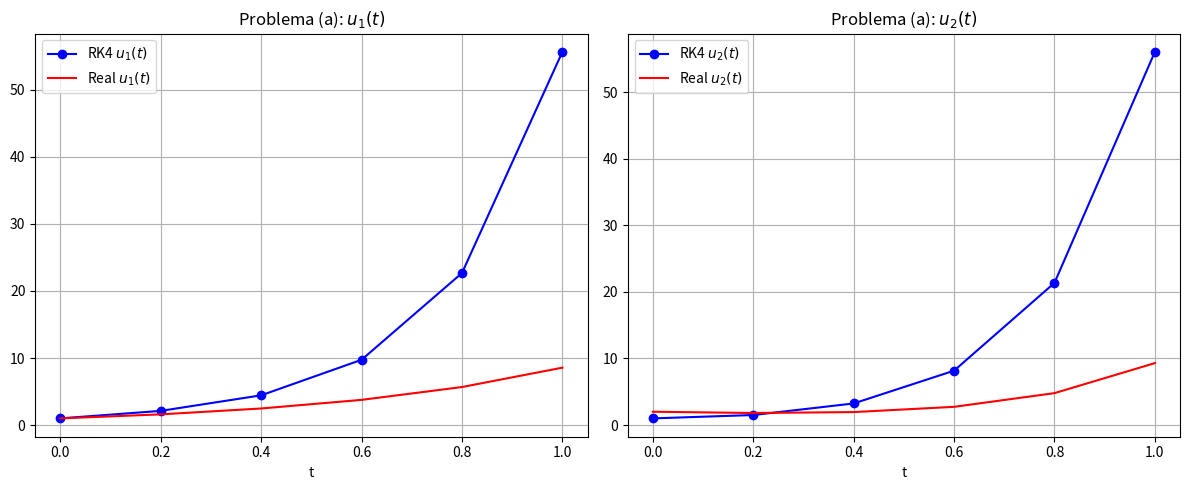
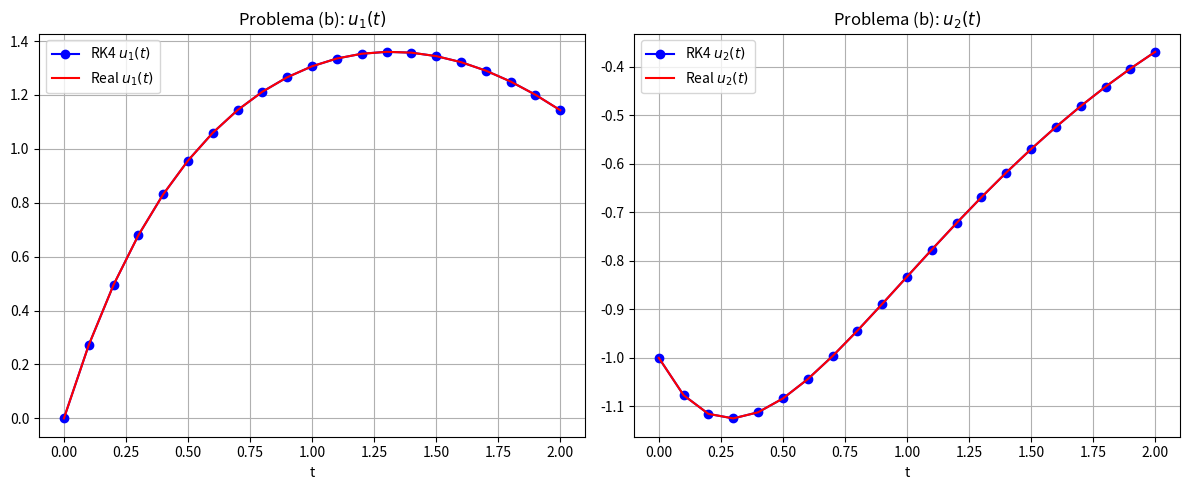
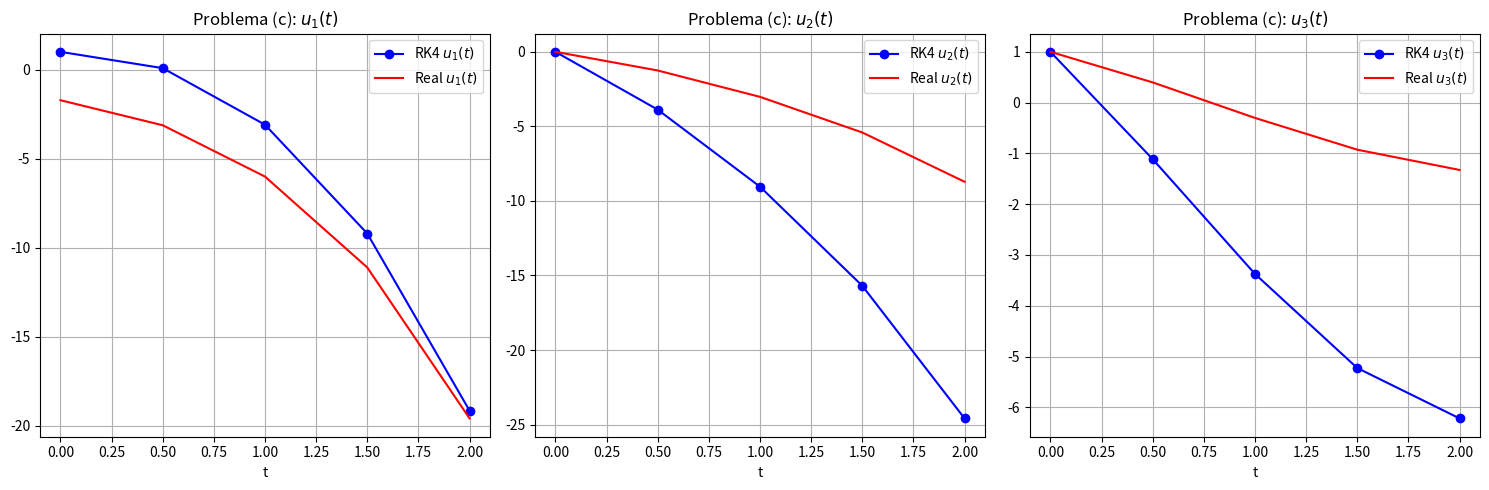
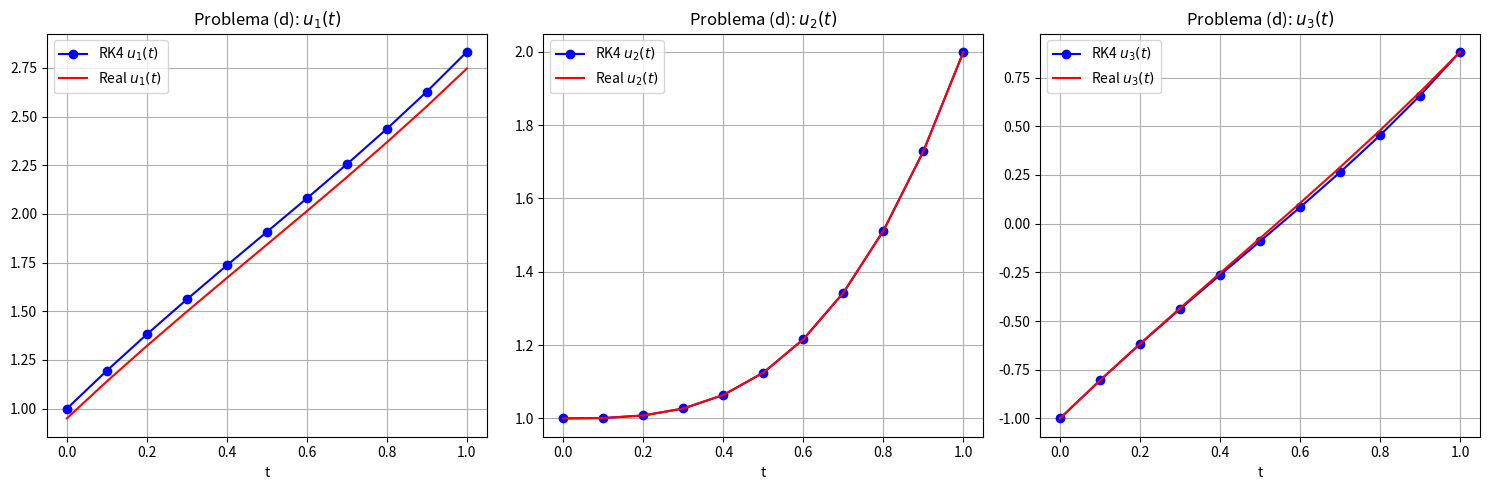

These figures' Python source, in order:
import numpy as np
import matplotlib.pyplot as plt


def runge_kutta_4_system(functions, t0, initial_conditions, h, steps):
    """
    Método de Runge-Kutta de 4to orden para sistemas de EDOs.

    Parámetros:
    - functions: Lista de funciones [f1, f2, ..., fn] que definen las EDOs.
    - t0: Tiempo inicial.
    - initial_conditions: Lista de valores iniciales [u1_0, u2_0, ..., un_0].
    - h: Tamaño del paso.
    - steps: Número de pasos.

    Retorna:
    - t: Array de tiempos.
    - solutions: Matriz de soluciones (cada fila corresponde a una variable).
    """
    n = len(functions)
    t = np.zeros(steps + 1)
    solutions = np.zeros((n, steps + 1))
    t[0] = t0
    solutions[:, 0] = initial_conditions

    for i in range(steps):
        k1 = np.zeros(n)
        k2 = np.zeros(n)
        k3 = np.zeros(n)
        k4 = np.zeros(n)

        # Cálculo de k1
        args = [t[i]] + list(solutions[:, i])
        for j in range(n):
            k1[j] = h * functions[j](*args)

        # Cálculo de k2
        args_k2 = [t[i] + h / 2] + list(solutions[:, i] + k1 / 2)
        for j in range(n):
            k2[j] = h * functions[j](*args_k2)

        # Cálculo de k3
        args_k3 = [t[i] + h / 2] + list(solutions[:, i] + k2 / 2)
        for j in range(n):
            k3[j] = h * functions[j](*args_k3)

        # Cálculo de k4
        args_k4 = [t[i] + h] + list(solutions[:, i] + k3)
        for j in range(n):
            k4[j] = h * functions[j](*args_k4)

        # Actualización
        solutions[:, i + 1] = solutions[:, i] + (k1 + 2 * k2 + 2 * k3 + k4) / 6
        t[i + 1] = t[i] + h

    return t, solutions


# ==============================================
# Problema (a)
# ==============================================
def f1_a(t, u1, u2):
    return 3 * u1 + 2 * u2 - (2 * t ** 2 + 1) * np.exp(2 * t)


def f2_a(t, u1, u2):
    return 4 * u1 + u2 + (t ** 2 + 2 * t - 4) * np.exp(2 * t)


def u1_real_a(t):
    return (1 / 2) * np.exp(t ** 2) - (1 / 2) * np.exp(-t) + np.exp(2 * t)


def u2_real_a(t):
    return (1 / 2) * np.exp(t ** 2) + (3 / 2) * np.exp(-t) + t ** 2 * np.exp(2 * t)


# Configuración
t0_a = 0
u0_a = [1, 1]  # u1(0) = 1, u2(0) = 1
t_final_a = 1
h_a = 0.2
steps_a = int((t_final_a - t0_a) / h_a)

# Solución
t_a, sol_a = runge_kutta_4_system([f1_a, f2_a], t0_a, u0_a, h_a, steps_a)
u1_real_a_vals = u1_real_a(t_a)
u2_real_a_vals = u2_real_a(t_a)

# Gráficas
plt.figure(figsize=(12, 5))
plt.subplot(1, 2, 1)
plt.plot(t_a, sol_a[0], 'bo-', label='RK4 $u_1(t)$')
plt.plot(t_a, u1_real_a_vals, 'r-', label='Real $u_1(t)$')
plt.title("Problema (a): $u_1(t)$")
plt.xlabel("t")
plt.legend()
plt.grid()

plt.subplot(1, 2, 2)
plt.plot(t_a, sol_a[1], 'bo-', label='RK4 $u_2(t)$')
plt.plot(t_a, u2_real_a_vals, 'r-', label='Real $u_2(t)$')
plt.title("Problema (a): $u_2(t)$")
plt.xlabel("t")
plt.legend()
plt.grid()
plt.tight_layout()
plt.show()


# ==============================================
# Problema (b)
# ==============================================
def f1_b(t, u1, u2):
    return -4 * u1 - 2 * u2 + np.cos(t) + 4 * np.sin(t)


def f2_b(t, u1, u2):
    return 3 * u1 + u2 - 3 * np.sin(t)


def u1_real_b(t):
    return 2 * np.exp(-t) - 2 * np.exp(-2 * t) + np.sin(t)


def u2_real_b(t):
    return -3 * np.exp(-t) + 2 * np.exp(-2 * t)


# Configuración
t0_b = 0
u0_b = [0, -1]  # u1(0) = 0, u2(0) = -1
t_final_b = 2
h_b = 0.1
steps_b = int((t_final_b - t0_b) / h_b)

# Solución
t_b, sol_b = runge_kutta_4_system([f1_b, f2_b], t0_b, u0_b, h_b, steps_b)
u1_real_b_vals = u1_real_b(t_b)
u2_real_b_vals = u2_real_b(t_b)

# Gráficas
plt.figure(figsize=(12, 5))
plt.subplot(1, 2, 1)
plt.plot(t_b, sol_b[0], 'bo-', label='RK4 $u_1(t)$')
plt.plot(t_b, u1_real_b_vals, 'r-', label='Real $u_1(t)$')
plt.title("Problema (b): $u_1(t)$")
plt.xlabel("t")
plt.legend()
plt.grid()

plt.subplot(1, 2, 2)
plt.plot(t_b, sol_b[1], 'bo-', label='RK4 $u_2(t)$')
plt.plot(t_b, u2_real_b_vals, 'r-', label='Real $u_2(t)$')
plt.title("Problema (b): $u_2(t)$")
plt.xlabel("t")
plt.legend()
plt.grid()
plt.tight_layout()
plt.show()


# ==============================================
# Problema (c) - Sistema de 3 EDOs
# ==============================================
def f1_c(t, u1, u2, u3):
    return u2


def f2_c(t, u1, u2, u3):
    return -u1 - 2 * np.exp(t + 1)


def f3_c(t, u1, u2, u3):
    return -u1 - np.exp(t + 1)


def u1_real_c(t):
    return np.cos(t) + np.sin(t) - np.exp(t + 1)


def u2_real_c(t):
    return -np.sin(t) + np.cos(t) - np.exp(t)


def u3_real_c(t):
    return -np.sin(t) + np.cos(t)


# Configuración
t0_c = 0
u0_c = [1, 0, 1]  # u1(0)=1, u2(0)=0, u3(0)=1
t_final_c = 2
h_c = 0.5
steps_c = int((t_final_c - t0_c) / h_c)

# Solución
t_c, sol_c = runge_kutta_4_system([f1_c, f2_c, f3_c], t0_c, u0_c, h_c, steps_c)
u1_real_c_vals = u1_real_c(t_c)
u2_real_c_vals = u2_real_c(t_c)
u3_real_c_vals = u3_real_c(t_c)

# Gráficas
plt.figure(figsize=(15, 5))
for i in range(3):
    plt.subplot(1, 3, i + 1)
    plt.plot(t_c, sol_c[i], 'bo-', label=f'RK4 $u_{i + 1}(t)$')
    plt.plot(t_c, [u1_real_c_vals, u2_real_c_vals, u3_real_c_vals][i], 'r-', label=f'Real $u_{i + 1}(t)$')
    plt.title(f"Problema (c): $u_{i + 1}(t)$")
    plt.xlabel("t")
    plt.legend()
    plt.grid()
plt.tight_layout()
plt.show()


# ==============================================
# Problema (d) - Sistema de 3 EDOs
# ==============================================
def f1_d(t, u1, u2, u3):
    return u2 - u3 + t


def f2_d(t, u1, u2, u3):
    return 3 * t ** 2


def f3_d(t, u1, u2, u3):
    return u2 + np.exp(-t)


def u1_real_d(t):
    return -0.05 * np.exp(t) + 0.25 * t ** 3 + t + 2 - np.exp(-t)


def u2_real_d(t):
    return t ** 3 + 1


def u3_real_d(t):
    return 0.25 * t ** 3 + t - np.exp(-t)


# Configuración
t0_d = 0
u0_d = [1, 1, -1]  # u1(0)=1, u2(0)=1, u3(0)=-1
t_final_d = 1
h_d = 0.1
steps_d = int((t_final_d - t0_d) / h_d)

# Solución
t_d, sol_d = runge_kutta_4_system([f1_d, f2_d, f3_d], t0_d, u0_d, h_d, steps_d)
u1_real_d_vals = u1_real_d(t_d)
u2_real_d_vals = u2_real_d(t_d)
u3_real_d_vals = u3_real_d(t_d)

# Gráficas
plt.figure(figsize=(15, 5))
for i in range(3):
    plt.subplot(1, 3, i + 1)
    plt.plot(t_d, sol_d[i], 'bo-', label=f'RK4 $u_{i + 1}(t)$')
    plt.plot(t_d, [u1_real_d_vals, u2_real_d_vals, u3_real_d_vals][i], 'r-', label=f'Real $u_{i + 1}(t)$')
    plt.title(f"Problema (d): $u_{i + 1}(t)$")
    plt.xlabel("t")
    plt.legend()
    plt.grid()
plt.tight_layout()
plt.show()